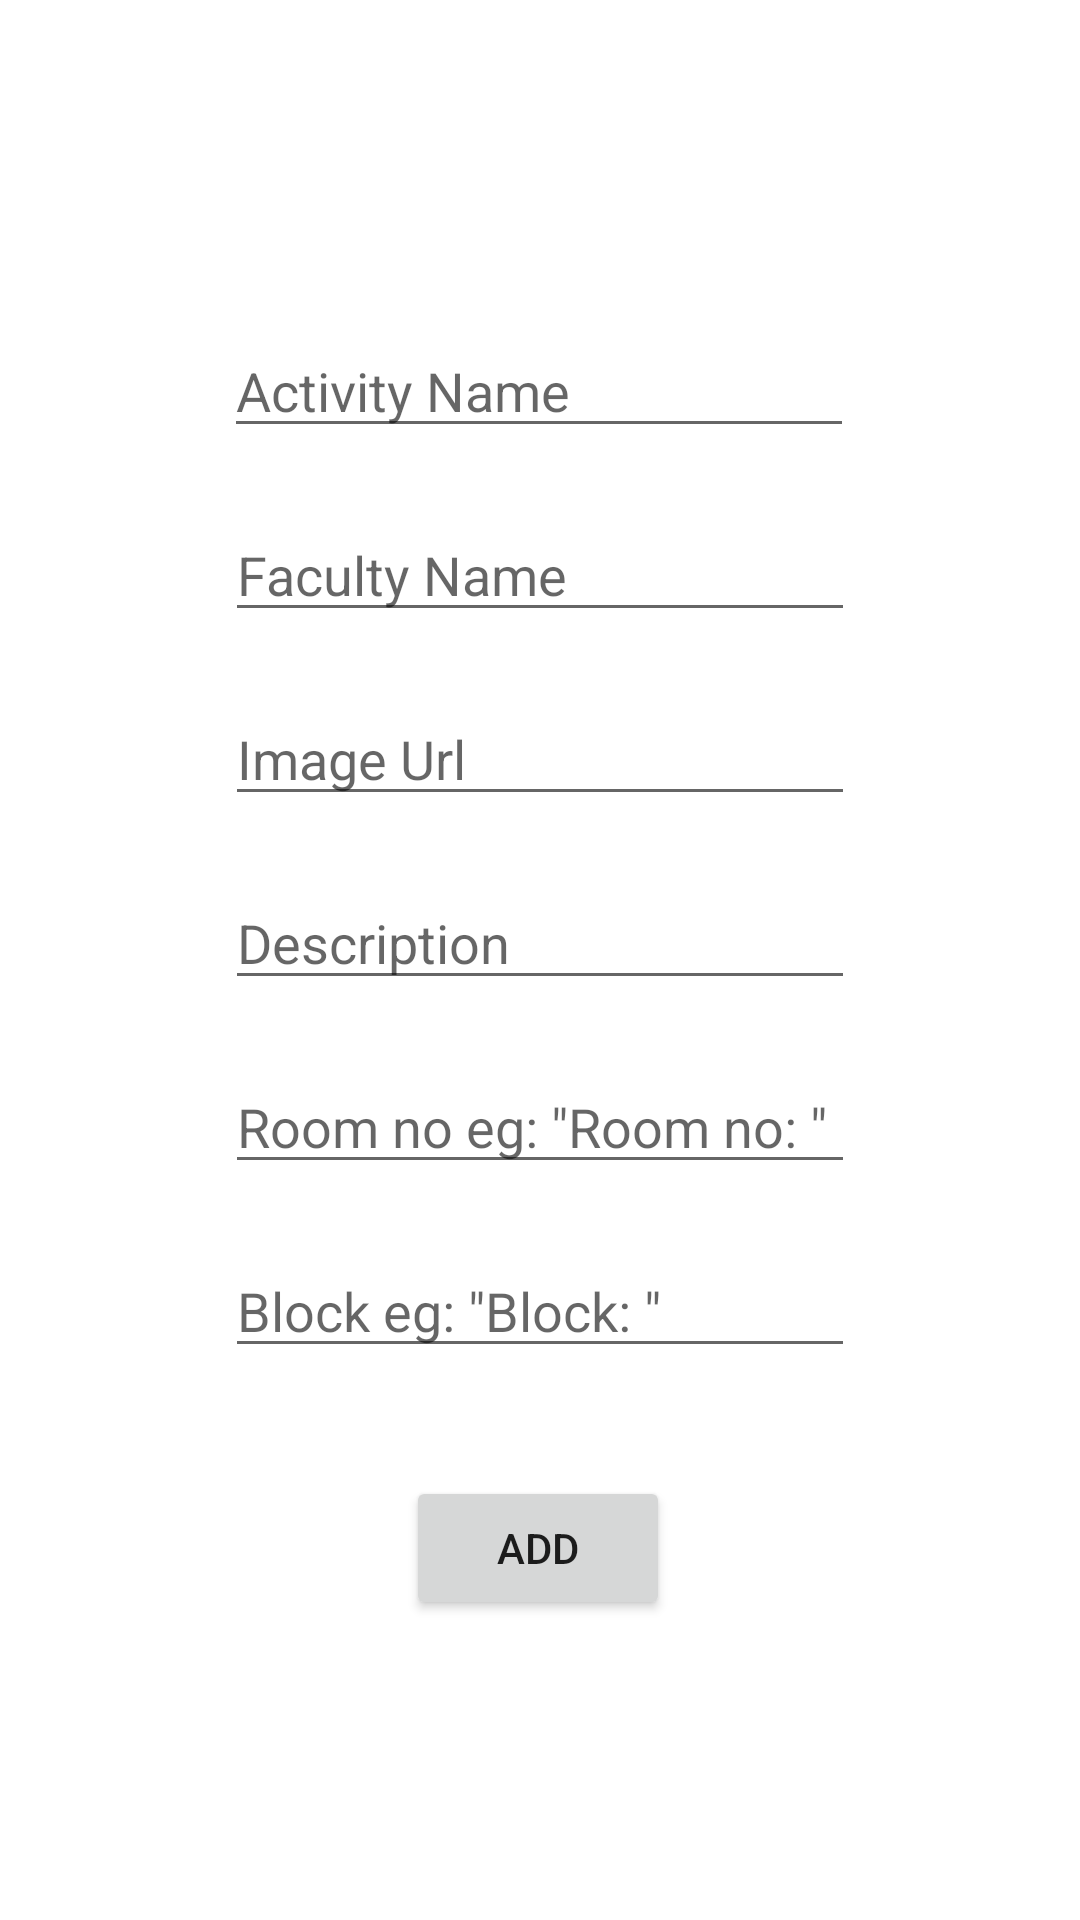

Produce the Android XML layout that renders to this screen, including the resource entries it uses.
<!-- AndroidManifest.xml: application theme Theme.InductionApp -->
<!-- res/layout/activity_add_details.xml -->
<?xml version="1.0" encoding="utf-8"?>
<androidx.constraintlayout.widget.ConstraintLayout xmlns:android="http://schemas.android.com/apk/res/android"
    xmlns:app="http://schemas.android.com/apk/res-auto"
    xmlns:tools="http://schemas.android.com/tools"
    android:layout_width="match_parent"
    android:layout_height="match_parent"
    tools:context=".AddActivity">

    <EditText
        android:id="@+id/useractivityname"
        android:layout_width="wrap_content"
        android:layout_height="wrap_content"
        android:layout_marginTop="108dp"
        android:ems="10"
        android:hint="Activity Name"
        android:inputType="textPersonName"
        app:layout_constraintEnd_toEndOf="parent"
        app:layout_constraintHorizontal_bias="0.497"
        app:layout_constraintStart_toStartOf="parent"
        app:layout_constraintTop_toTopOf="parent" />

    <Button
        android:id="@+id/adddetailsbutton"
        android:layout_width="wrap_content"
        android:layout_height="wrap_content"
        android:layout_marginBottom="100dp"
        android:text="add"
        app:layout_constraintBottom_toBottomOf="parent"
        app:layout_constraintEnd_toEndOf="parent"
        app:layout_constraintHorizontal_bias="0.498"
        app:layout_constraintStart_toStartOf="parent" />

    <EditText
        android:id="@+id/nameoffaculty"
        android:layout_width="wrap_content"
        android:layout_height="wrap_content"
        android:layout_marginTop="20dp"
        android:ems="10"
        android:hint="Faculty Name"
        android:inputType="textPersonName"
        app:layout_constraintEnd_toEndOf="parent"
        app:layout_constraintStart_toStartOf="parent"
        app:layout_constraintTop_toBottomOf="@+id/useractivityname" />

    <EditText
        android:id="@+id/imageurl"
        android:layout_width="wrap_content"
        android:layout_height="wrap_content"
        android:layout_marginTop="20dp"
        android:ems="10"
        android:hint="Image Url"
        android:inputType="textPersonName"
        app:layout_constraintEnd_toEndOf="parent"
        app:layout_constraintStart_toStartOf="parent"
        app:layout_constraintTop_toBottomOf="@+id/nameoffaculty" />

    <EditText
        android:id="@+id/detaildescription"
        android:layout_width="wrap_content"
        android:layout_height="wrap_content"
        android:layout_marginTop="20dp"
        android:ems="10"
        android:hint="Description"
        android:inputType="textPersonName"
        app:layout_constraintEnd_toEndOf="parent"
        app:layout_constraintStart_toStartOf="parent"
        app:layout_constraintTop_toBottomOf="@+id/imageurl" />

    <EditText
        android:id="@+id/roomno"
        android:layout_width="wrap_content"
        android:layout_height="wrap_content"
        android:layout_marginTop="20dp"
        android:ems="10"
        android:hint='Room no eg: "Room no: "'
        android:inputType="textPersonName"
        app:layout_constraintEnd_toEndOf="parent"
        app:layout_constraintStart_toStartOf="parent"
        app:layout_constraintTop_toBottomOf="@+id/detaildescription" />

    <EditText
        android:id="@+id/blockdetails"
        android:layout_width="wrap_content"
        android:layout_height="wrap_content"
        android:layout_marginTop="20dp"
        android:ems="10"
        android:hint='Block eg: "Block: "'
        android:inputType="textPersonName"
        app:layout_constraintEnd_toEndOf="parent"
        app:layout_constraintStart_toStartOf="parent"
        app:layout_constraintTop_toBottomOf="@+id/roomno" />

</androidx.constraintlayout.widget.ConstraintLayout>
<!-- resources referenced by this layout -->
<resources>
  <style name="Theme.InductionApp" parent="Theme.MaterialComponents.DayNight.DarkActionBar">
          
          <item name="colorPrimary">@color/purple_500</item>
          <item name="colorPrimaryVariant">@color/purple_700</item>
          <item name="colorOnPrimary">@color/white</item>
          
          <item name="colorSecondary">@color/teal_200</item>
          <item name="colorSecondaryVariant">@color/teal_700</item>
          <item name="colorOnSecondary">@color/black</item>
          
          <item name="android:statusBarColor" tools:targetApi="l">?attr/colorPrimaryVariant</item>
          
      </style>
  <!-- not gathered from this repository: default colours our renderer supplied (Android Studio template values) -->
  <color name="purple_500">#FF6200EE</color>
  <color name="purple_700">#FF3700B3</color>
  <color name="teal_200">#FF03DAC5</color>
  <color name="teal_700">#FF018786</color>
  <color name="black">#FF000000</color>
  <color name="white">#FFFFFFFF</color>
</resources>
